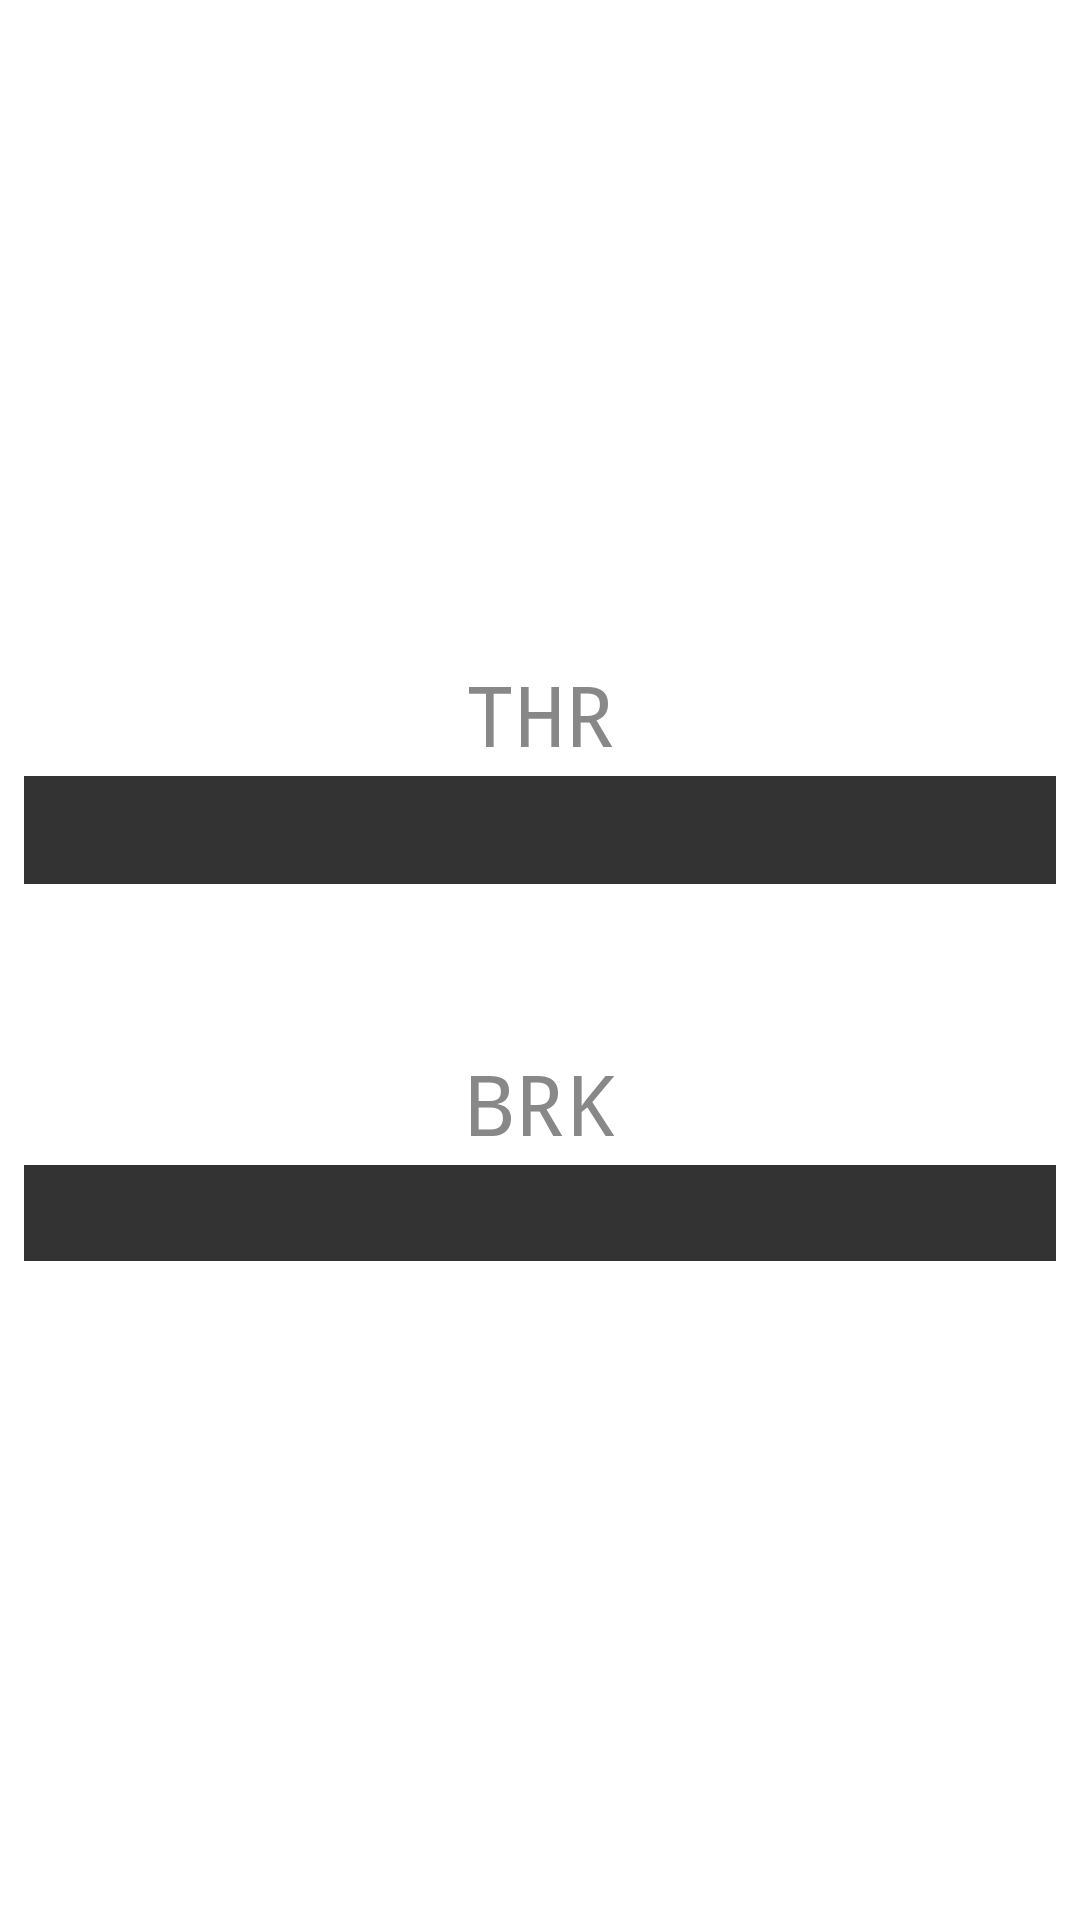

This screen was rendered from an Android layout file. Write that file and the resources it references.
<!-- AndroidManifest.xml: application theme Theme.Pitstopper -->
<!-- res/layout/slot_throttle_brake.xml -->
<?xml version="1.0" encoding="utf-8"?>
<LinearLayout
    xmlns:android="http://schemas.android.com/apk/res/android"
    android:layout_width="match_parent"
    android:layout_height="match_parent"
    android:orientation="vertical"
    android:gravity="center">

    
    <TextView
        android:id="@+id/slotThrottleLabel"
        android:layout_width="wrap_content"
        android:layout_height="wrap_content"
        android:fontFamily="monospace"
        android:text="THR"
        android:textColor="@color/telemetry_label"
        android:textSize="28sp" />

    <FrameLayout
        android:id="@+id/throttleBarContainer"
        android:layout_width="match_parent"
        android:layout_height="36dp"
        android:layout_marginTop="2dp"
        android:layout_marginStart="8dp"
        android:layout_marginEnd="8dp"
        android:background="#333333">

        <View
            android:id="@+id/throttleBarFill"
            android:layout_width="0dp"
            android:layout_height="match_parent"
            android:layout_gravity="start"
            android:background="@color/throttle_bar" />
    </FrameLayout>

    <TextView
        android:id="@+id/slotThrottleValue"
        android:layout_width="wrap_content"
        android:layout_height="wrap_content"
        android:fontFamily="monospace"
        android:text="-- %"
        android:textColor="@color/text_primary"
        android:textSize="36sp" />

    
    <TextView
        android:id="@+id/slotBrakeLabel"
        android:layout_width="wrap_content"
        android:layout_height="wrap_content"
        android:layout_marginTop="6dp"
        android:fontFamily="monospace"
        android:text="BRK"
        android:textColor="@color/telemetry_label"
        android:textSize="28sp" />

    <View
        android:id="@+id/brakeIndicator"
        android:layout_width="match_parent"
        android:layout_height="32dp"
        android:layout_marginTop="2dp"
        android:layout_marginStart="8dp"
        android:layout_marginEnd="8dp"
        android:background="#333333" />

</LinearLayout>
<!-- resources referenced by this layout -->
<resources>
  <color name="telemetry_label">#FF888888</color>
  <color name="text_primary">#FFFFFFFF</color>
  <color name="throttle_bar">#FF00AA00</color>
  <style name="Theme.Pitstopper" parent="Theme.MaterialComponents.DayNight.NoActionBar">
          
          <item name="colorPrimary">@color/purple_500</item>
          <item name="colorPrimaryVariant">@color/purple_700</item>
          <item name="colorOnPrimary">@color/white</item>
          
          <item name="colorSecondary">@color/teal_200</item>
          <item name="colorSecondaryVariant">@color/teal_700</item>
          <item name="colorOnSecondary">@color/black</item>
          
          <item name="android:windowNoTitle">true</item>
          <item name="android:windowFullscreen">true</item>
          <item name="android:statusBarColor">@android:color/transparent</item>
          <item name="android:navigationBarColor">@android:color/transparent</item>
          <item name="android:windowTranslucentStatus">true</item>
          <item name="android:windowTranslucentNavigation">true</item>
          
      </style>
  <color name="purple_500">#FF6200EE</color>
  <color name="purple_700">#FF3700B3</color>
  <color name="white">#FFFFFFFF</color>
  <color name="teal_200">#FF03DAC5</color>
  <color name="teal_700">#FF018786</color>
  <color name="black">#FF000000</color>
</resources>
